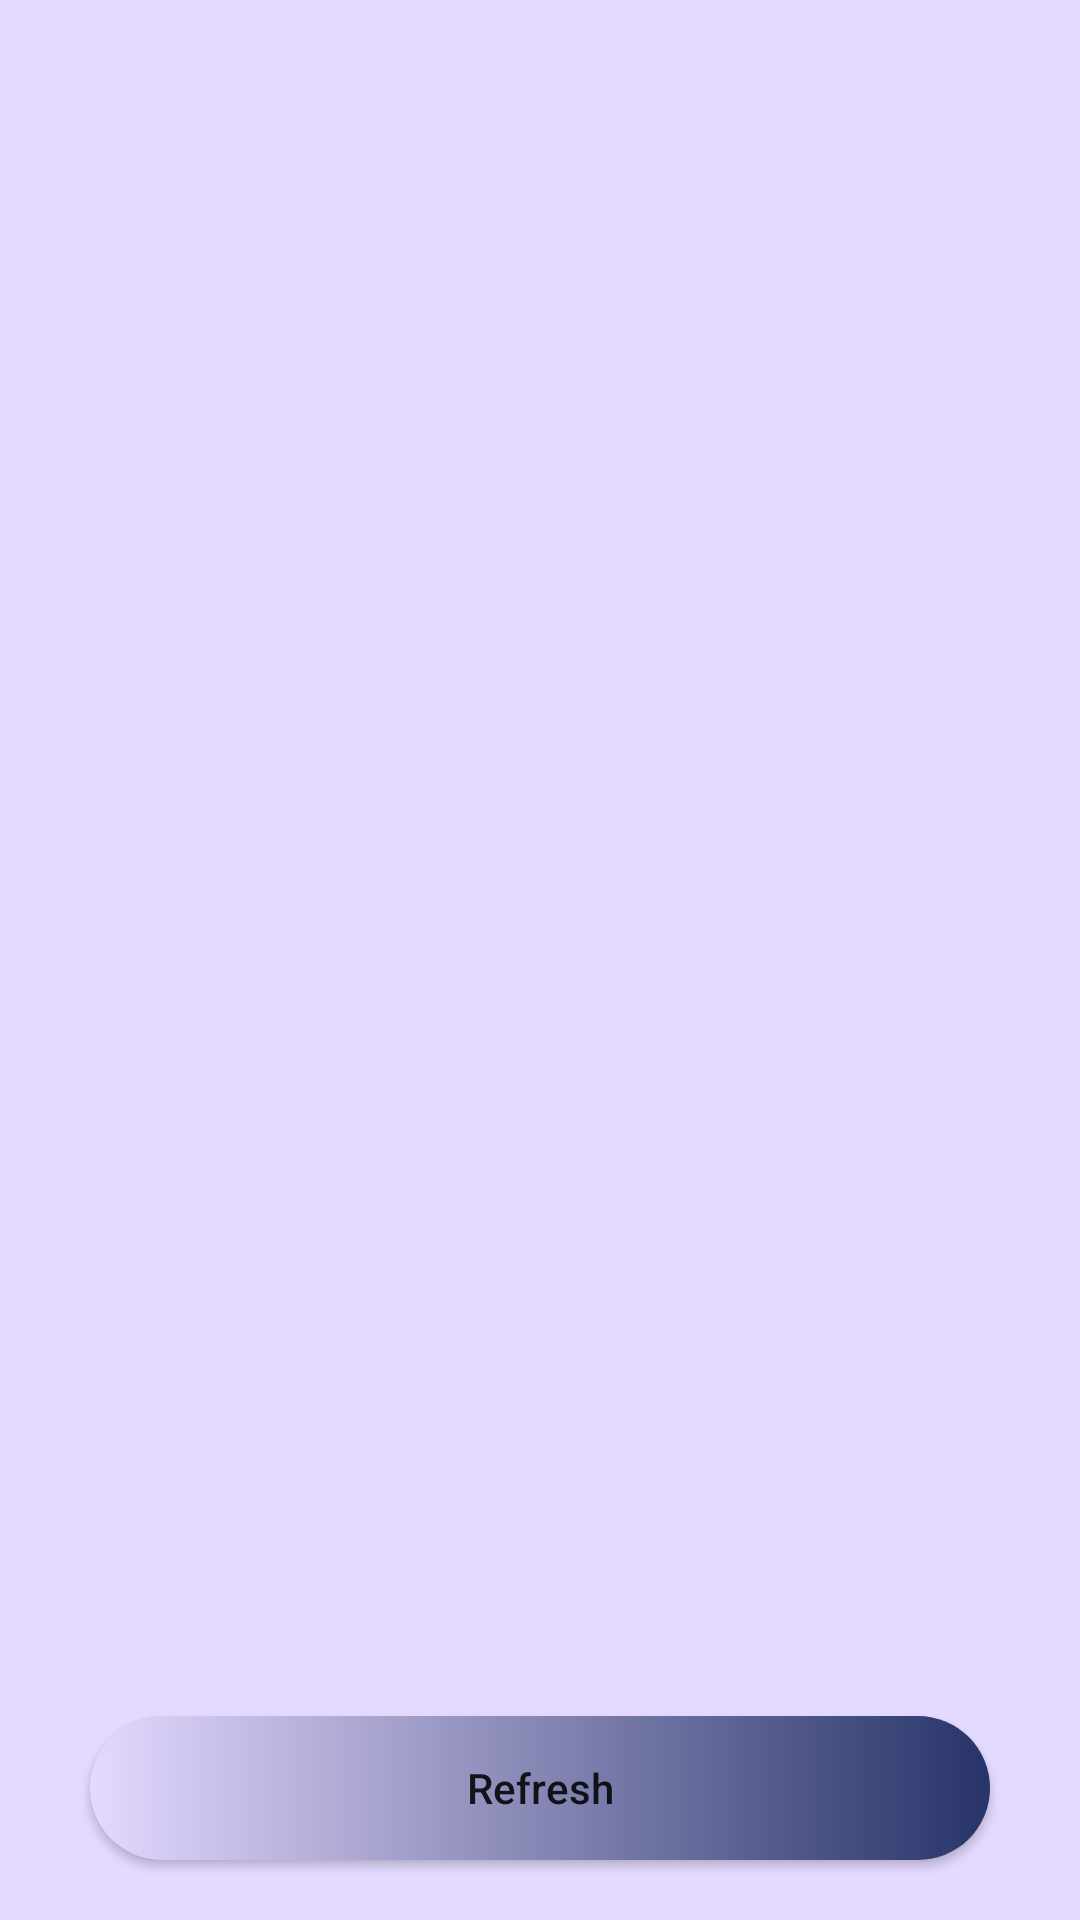

Produce the Android XML layout that renders to this screen, including the resource entries it uses.
<!-- AndroidManifest.xml: application theme Theme.FullFypProjectV1 -->
<!-- res/layout/select_device_layout.xml -->
<?xml version="1.0" encoding="utf-8"?>
<androidx.constraintlayout.widget.ConstraintLayout xmlns:android="http://schemas.android.com/apk/res/android"
    xmlns:app="http://schemas.android.com/apk/res-auto"
    xmlns:tools="http://schemas.android.com/tools"
    android:layout_width="match_parent"
    android:layout_height="match_parent">

    <ListView
        android:id="@+id/select_device_list"
        android:layout_width="wrap_content"
        android:layout_height="0dp"
        android:layout_marginBottom="10dp"
        android:background="@drawable/roundcorner"
        app:layout_constraintBottom_toTopOf="@+id/select_device_refresh"
        app:layout_constraintStart_toStartOf="parent"
        app:layout_constraintTop_toTopOf="parent"
        android:backgroundTint="@color/Lavender_Blue"/>

    <Button
        android:id="@+id/select_device_refresh"
        android:layout_width="0dp"
        android:layout_height="wrap_content"
        android:layout_marginStart="30dp"
        android:layout_marginEnd="30dp"
        android:layout_marginBottom="20dp"
        android:text="Refresh"
        android:textAllCaps="false"
        android:background="@drawable/custom_button"
        app:layout_constraintBottom_toBottomOf="parent"
        app:layout_constraintEnd_toEndOf="parent"
        app:layout_constraintStart_toStartOf="parent"
        app:layout_constraintTop_toBottomOf="@+id/select_device_list" />

</androidx.constraintlayout.widget.ConstraintLayout>
<!-- resources referenced by this layout -->
<resources>
  <color name="Lavender_Blue">#E4D9FF</color>
  <!-- drawable custom_button (drawable) -->
  <?xml version="1.0" encoding="utf-8"?>
  <shape xmlns:android="http://schemas.android.com/apk/res/android">
  
      <gradient
              android:startColor="@color/Lavender_Blue"
          android:endColor="@color/Space_Cadet"/>
  
      <corners android:radius="50dp"/>
  
  
      </shape>
  <!-- drawable roundcorner (drawable-v24) -->
  <?xml version="1.0" encoding="utf-8"?>
  <shape xmlns:android="http://schemas.android.com/apk/res/android">
      <solid android:color="@color/cardview_light_background"/>
      <padding android:left="7dp" android:top="7dp" android:right="7dp" android:bottom="7dp"/>
      <corners android:radius="8dp"/>
  </shape>
  <style name="Theme.FullFypProjectV1" parent="Theme.MaterialComponents.DayNight.NoActionBar">
          
          <item name="colorPrimary">@color/Space_Cadet</item>
          <item name="colorPrimaryVariant">@color/purple_700</item>
          <item name="colorOnPrimary">@color/white</item>
          
          <item name="colorSecondary">@color/teal_200</item>
          <item name="colorSecondaryVariant">@color/teal_700</item>
          <item name="colorOnSecondary">@color/black</item>
          
          
          <item name="android:statusBarColor">@color/Space_Cadet</item>
          <item name="android:windowBackground">@color/Lavender_Blue</item>
  
  
          
      </style>
  <color name="Space_Cadet">#273469</color>
  <color name="purple_700">#FF3700B3</color>
  <color name="white">#FFFFFFFF</color>
  <color name="teal_200">#FF03DAC5</color>
  <color name="teal_700">#FF018786</color>
  <color name="black">#FF000000</color>
</resources>
